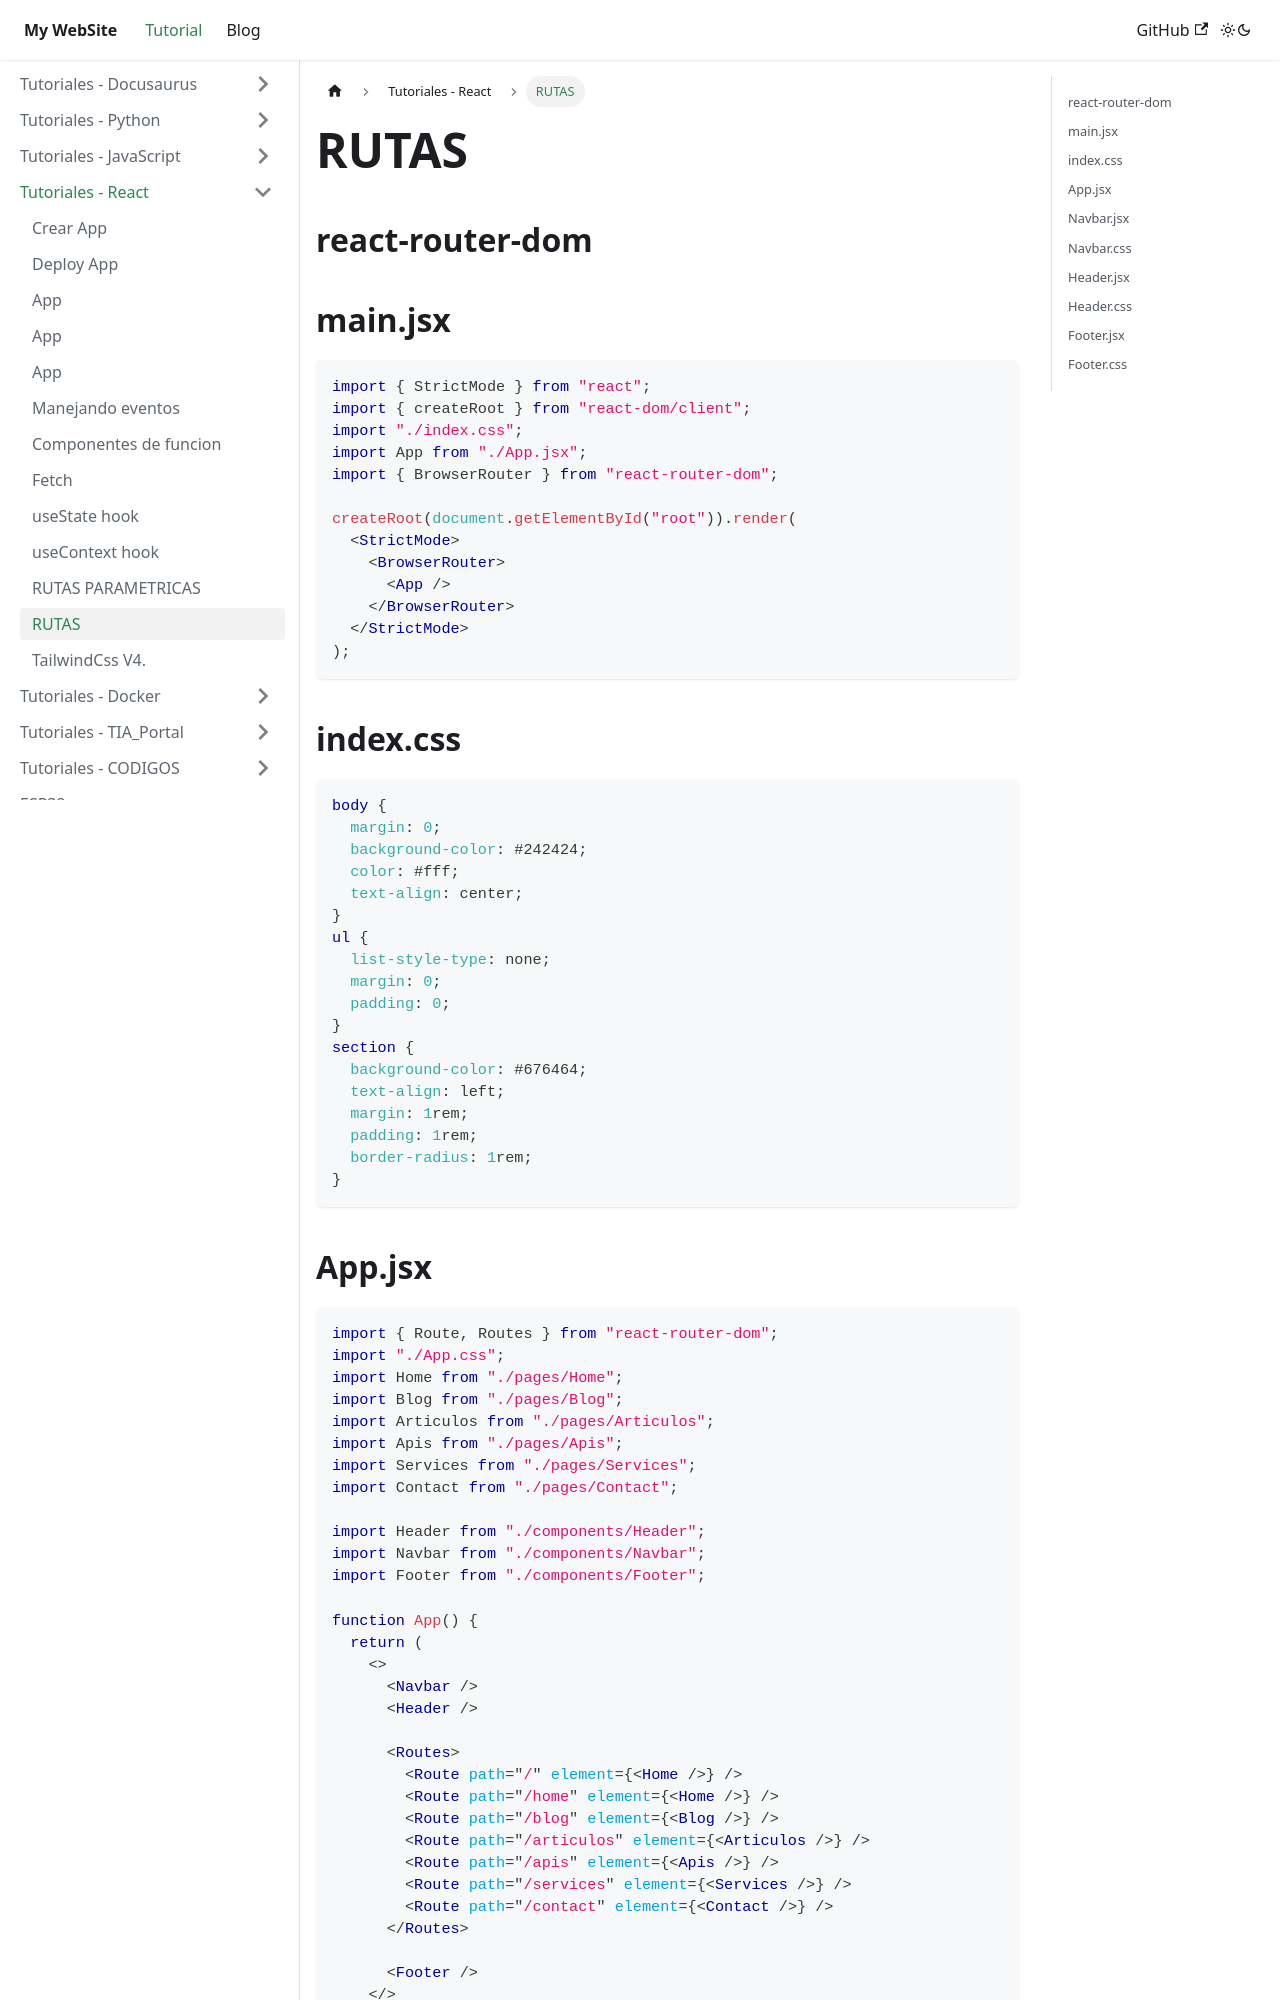

repository: juamaya/mydoc · page: docs/REACT/RUTAS.html · generator: docusaurus

 

# RUTAS

## react-router-dom

## main.jsx

```jsx
import { StrictMode } from "react";
import { createRoot } from "react-dom/client";
import "./index.css";
import App from "./App.jsx";
import { BrowserRouter } from "react-router-dom";

createRoot(document.getElementById("root")).render(
  <StrictMode>
    <BrowserRouter>
      <App />
    </BrowserRouter>
  </StrictMode>
);
```

## index.css

```css
body {
  margin: 0;
  background-color: #242424;
  color: #fff;
  text-align: center;
}
ul {
  list-style-type: none;
  margin: 0;
  padding: 0;
}
section {
  background-color: #676464;
  text-align: left;
  margin: 1rem;
  padding: 1rem;
  border-radius: 1rem;
}
```
